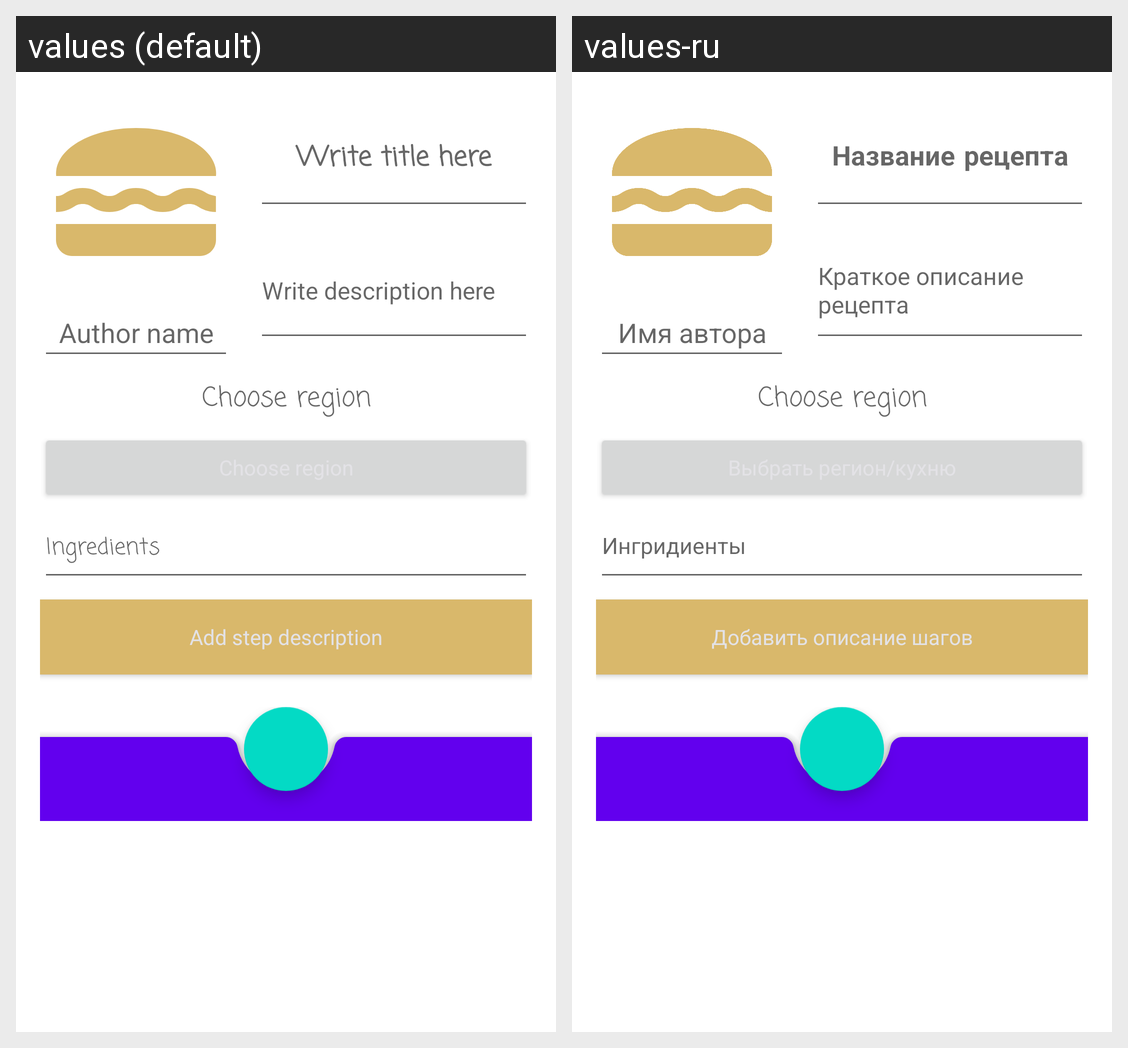

The Android screen above is rendered under two locales of the same app. Produce the string resources it draws, with the default and per-locale values.
Android screen res/layout/create_recipe_fragment.xml rendered under 2 locales, left to right: values (default), values-ru. Device: Nexus 5 (rendered at 1080×1920; each locale shown at half size, 540×960, under a caption strip naming it); theme Theme.NeRecipe.
Strings drawn on this screen, with the default value and each locale's value (text and hints the layout hard-codes, and strings that could not be matched under every locale, appear in the picture but are not listed):

write_title_here
  values: Write title here
  values-ru: Название рецепта

write_description_here
  values: Write description here
  values-ru: Краткое описание рецепта

author_name_hint
  values: Author name
  values-ru: Имя автора

ingredients
  values: Ingredients
  values-ru: Ингридиенты

addStepButton
  values: Add step description
  values-ru: Добавить описание шагов
